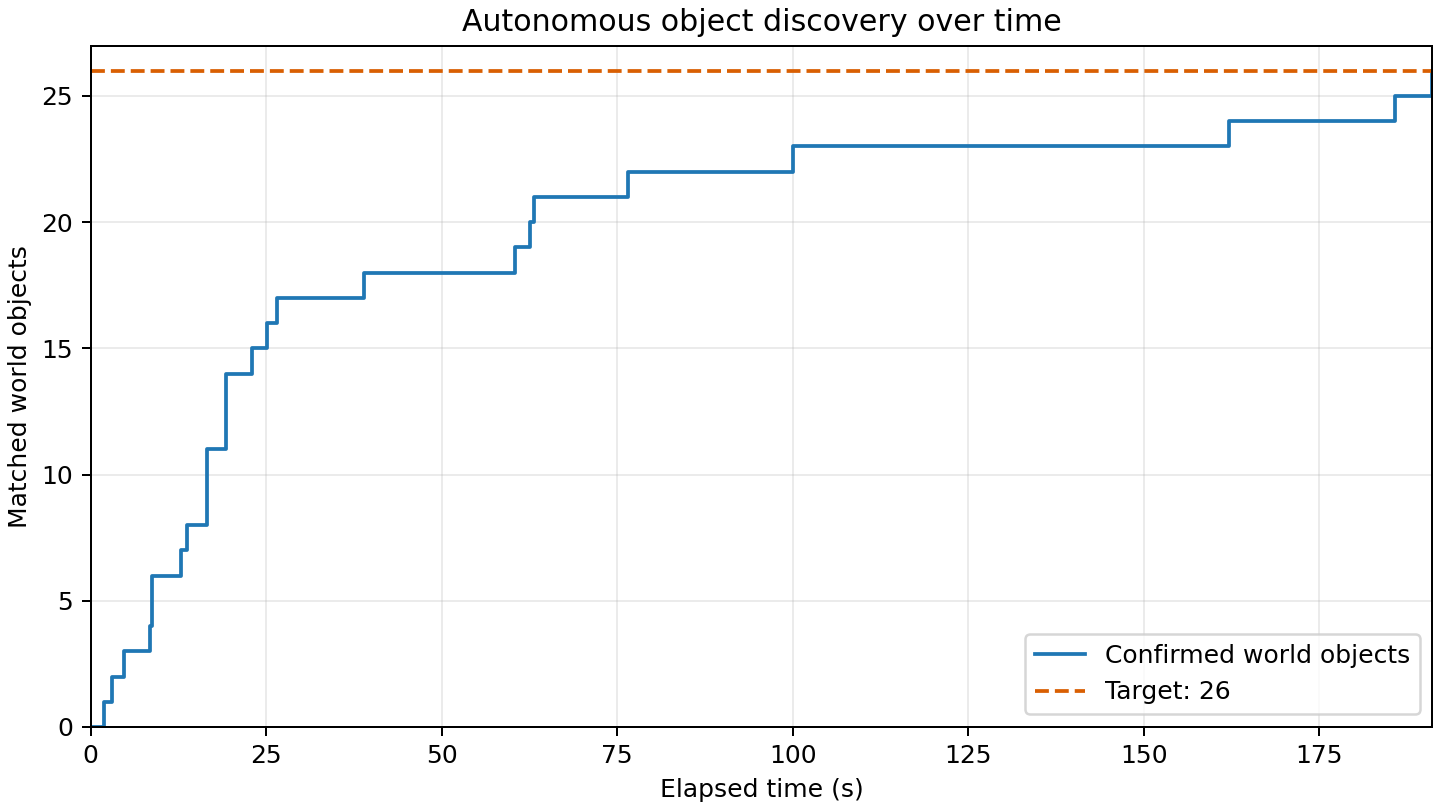

Data behind this chart, as committed beside it:
elapsed_s, matched_world_objects
0.000, 0
1.925, 1
2.965, 2
4.711, 3
8.495, 4
8.777, 5
8.781, 6
12.79, 7
13.72, 8
16.58, 9
16.58, 10
16.58, 11
19.22, 12
19.27, 13
19.27, 14
22.96, 15
25.05, 16
26.59, 17
38.93, 18
60.38, 19
62.53, 20
63.12, 21
76.56, 22
100, 23
162.2, 24
185.8, 25
191.1, 26
191.2, 26
